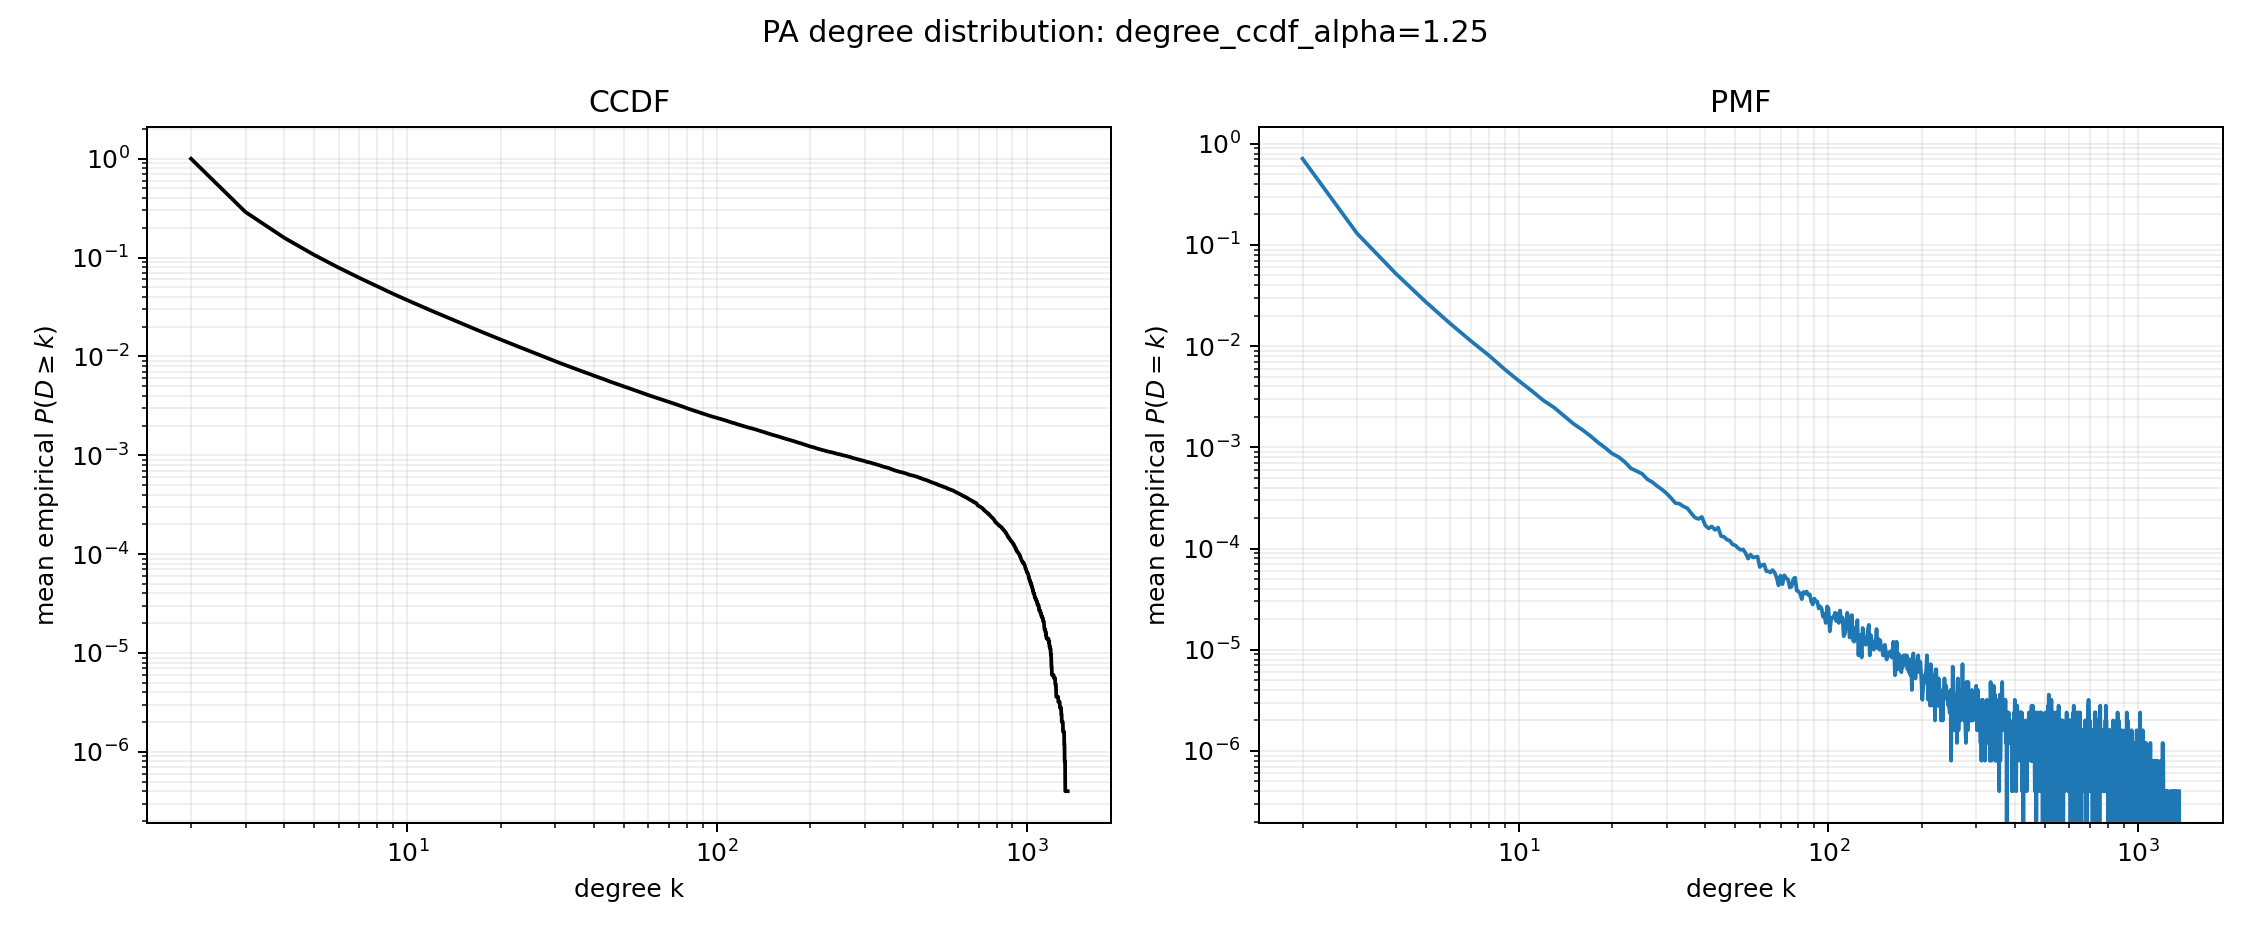

The file beside this chart, header and first rows:
degree, mean_ccdf, standard_error
2, 1.0, 0.0
3, 0.2885, 0.0002344
4, 0.1586, 0.0001811
5, 0.1063, 0.0001488
6, 0.07894, 0.0001236
7, 0.06224, 0.0001084
8, 0.051, 9.968365353237774e-05
9, 0.04291, 9.143390179136832e-05
10, 0.03701, 8.33140731784202e-05
11, 0.03247, 7.85347396421566e-05
12, 0.02886, 7.4445390941716e-05
13, 0.02595, 7.30313924869104e-05
14, 0.02348, 6.858562864707028e-05
15, 0.02144, 6.71114862237928e-05
16, 0.01973, 6.309952440359532e-05
17, 0.01823, 6.014704759727895e-05
18, 0.01693, 5.68096607551059e-05
19, 0.01581, 5.468686594250237e-05
20, 0.01482, 5.301299118583046e-05
21, 0.01395, 5.187398017926982e-05
22, 0.01315, 4.9766876172087144e-05
23, 0.01244, 4.7999786238668984e-05
24, 0.01182, 4.757886059955517e-05
25, 0.01123, 4.6771877201946765e-05
26, 0.01069, 4.596212085082903e-05
27, 0.0102, 4.4715752448483615e-05
28, 0.009751, 4.416081379401765e-05
29, 0.009338, 4.351113003443771e-05
30, 0.008955, 4.18431310399982e-05
31, 0.008605, 4.027104958738646e-05
32, 0.008288, 3.947819570182689e-05
33, 0.008007, 3.852266230444157e-05
34, 0.00773, 3.833414526746062e-05
35, 0.007469, 3.785245483021341e-05
36, 0.007219, 3.672042891633483e-05
37, 0.006995, 3.557185169859074e-05
38, 0.006792, 3.514231016777149e-05
39, 0.006596, 3.42612853136406e-05
40, 0.006391, 3.416790323128484e-05
41, 0.006222, 3.385260518417321e-05
42, 0.006064, 3.3848508431629485e-05
43, 0.005898, 3.3716888009929804e-05
44, 0.005746, 3.3319989847640916e-05
45, 0.005584, 3.239524941050366e-05
46, 0.005452, 3.2017530268416676e-05
47, 0.005322, 3.152037353674273e-05
48, 0.005199, 3.1210686212701815e-05
49, 0.00508, 3.0010814350095728e-05
50, 0.00497, 2.9962568498412214e-05
51, 0.004862, 2.9768183846836846e-05
52, 0.004761, 2.9700393039375535e-05
53, 0.004664, 2.9069193935713872e-05
54, 0.004566, 2.8353762920351278e-05
55, 0.004476, 2.7912833114985117e-05
56, 0.004396, 2.762717142963435e-05
57, 0.004309, 2.712087394622847e-05
58, 0.004228, 2.664237437287542e-05
59, 0.004145, 2.6376226619084893e-05
60, 0.004062, 2.5815593926531284e-05
61, 0.003996, 2.565326997715968e-05
... 1,297 more rows
